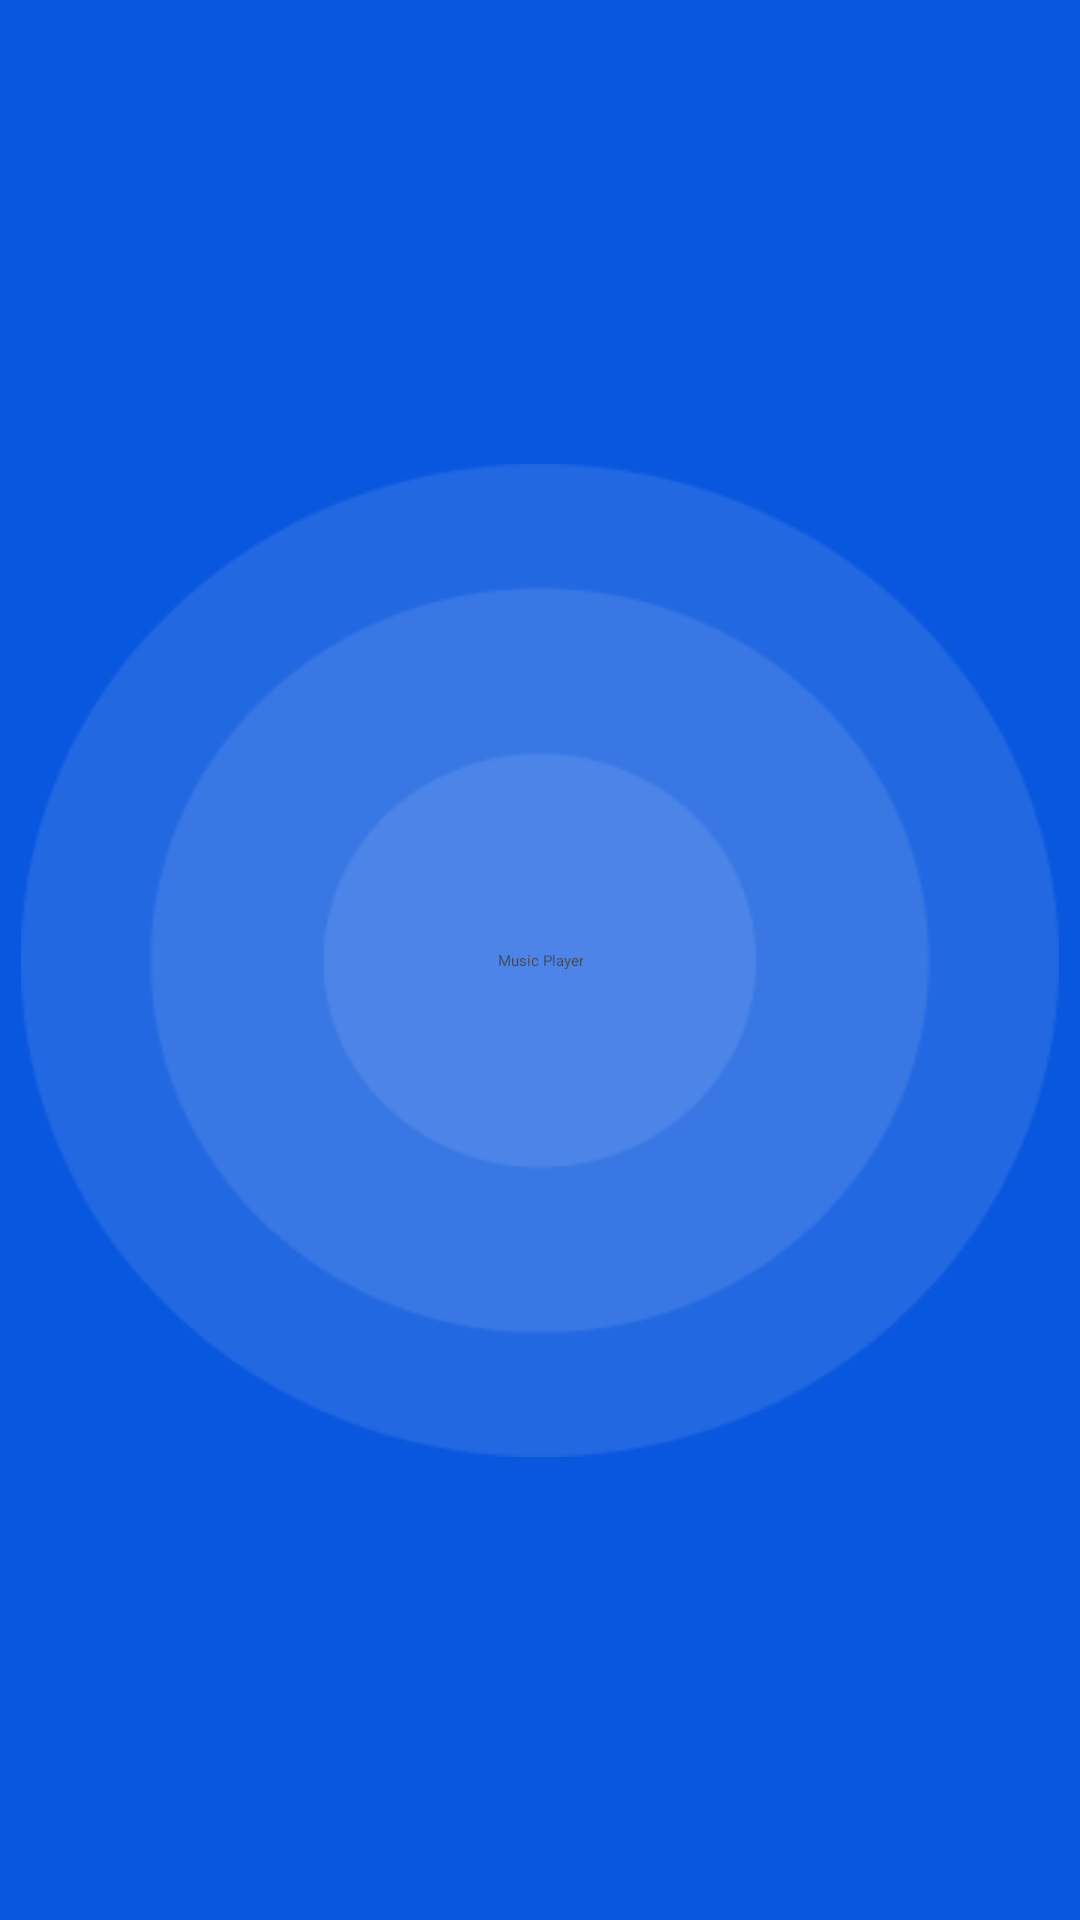

This screen was rendered from an Android layout file. Write that file and the resources it references.
<!-- AndroidManifest.xml: application theme Theme.MiniYoutube -->
<!-- res/layout/activity_splash.xml -->
<?xml version="1.0" encoding="utf-8"?>
<androidx.constraintlayout.widget.ConstraintLayout xmlns:android="http://schemas.android.com/apk/res/android"
    xmlns:app="http://schemas.android.com/apk/res-auto"
    xmlns:tools="http://schemas.android.com/tools"
    android:layout_width="match_parent"
    android:layout_height="match_parent"
    android:background="@color/primary_500"
    tools:context=".view.SplashActivity">
    <TextView
        android:id="@+id/miniYoutubeText"
        android:layout_width="wrap_content"
        android:layout_height="wrap_content"
        android:textAppearance="@style/splash_text"
        android:text="@string/app_name"
        android:textAlignment="center"
        app:layout_constraintBottom_toBottomOf="parent"
        app:layout_constraintEnd_toEndOf="parent"
        app:layout_constraintStart_toStartOf="parent"
        app:layout_constraintTop_toTopOf="parent" />
    <ImageView
        android:id="@+id/splashImage"
        android:layout_width="wrap_content"
        android:layout_height="wrap_content"
        android:background="@drawable/splash_image"
        app:layout_constraintBottom_toBottomOf="parent"
        app:layout_constraintEnd_toEndOf="parent"
        app:layout_constraintStart_toStartOf="parent"
        app:layout_constraintTop_toTopOf="parent"
        tools:ignore="ContentDescription" />

</androidx.constraintlayout.widget.ConstraintLayout>
<!-- resources referenced by this layout -->
<resources>
  <color name="primary_500">#0957de</color>
  <!-- drawable splash_image: png bitmap (drawable, 7832 bytes) -->
  <string name="app_name">Music Player</string>
  <style name="Theme.MiniYoutube" parent="Theme.MaterialComponents.Light.NoActionBar">
                 <item name="colorPrimary">@color/primary_500</item>
          <item name="colorPrimaryVariant">@color/primary_700</item>
          <item name="colorOnPrimary">@color/white</item>
          
          <item name="colorSecondary">@color/secondary_200</item>
          <item name="colorSecondaryVariant">@color/secondary_500</item>
          <item name="colorOnSecondary">@color/secondary_0</item>
          
          <item name="android:statusBarColor">?attr/colorPrimaryVariant</item>
          
          <item name="android:windowBackground">@color/background</item>
  
  
      </style>
  <color name="primary_700">#04319f</color>
  <color name="white">#FFFFFFFF</color>
  <color name="secondary_200">#c3d4e9</color>
  <color name="secondary_500">#242c3d</color>
  <color name="secondary_0">#6f6f6f</color>
  <color name="background">#E2E2E2</color>
</resources>
